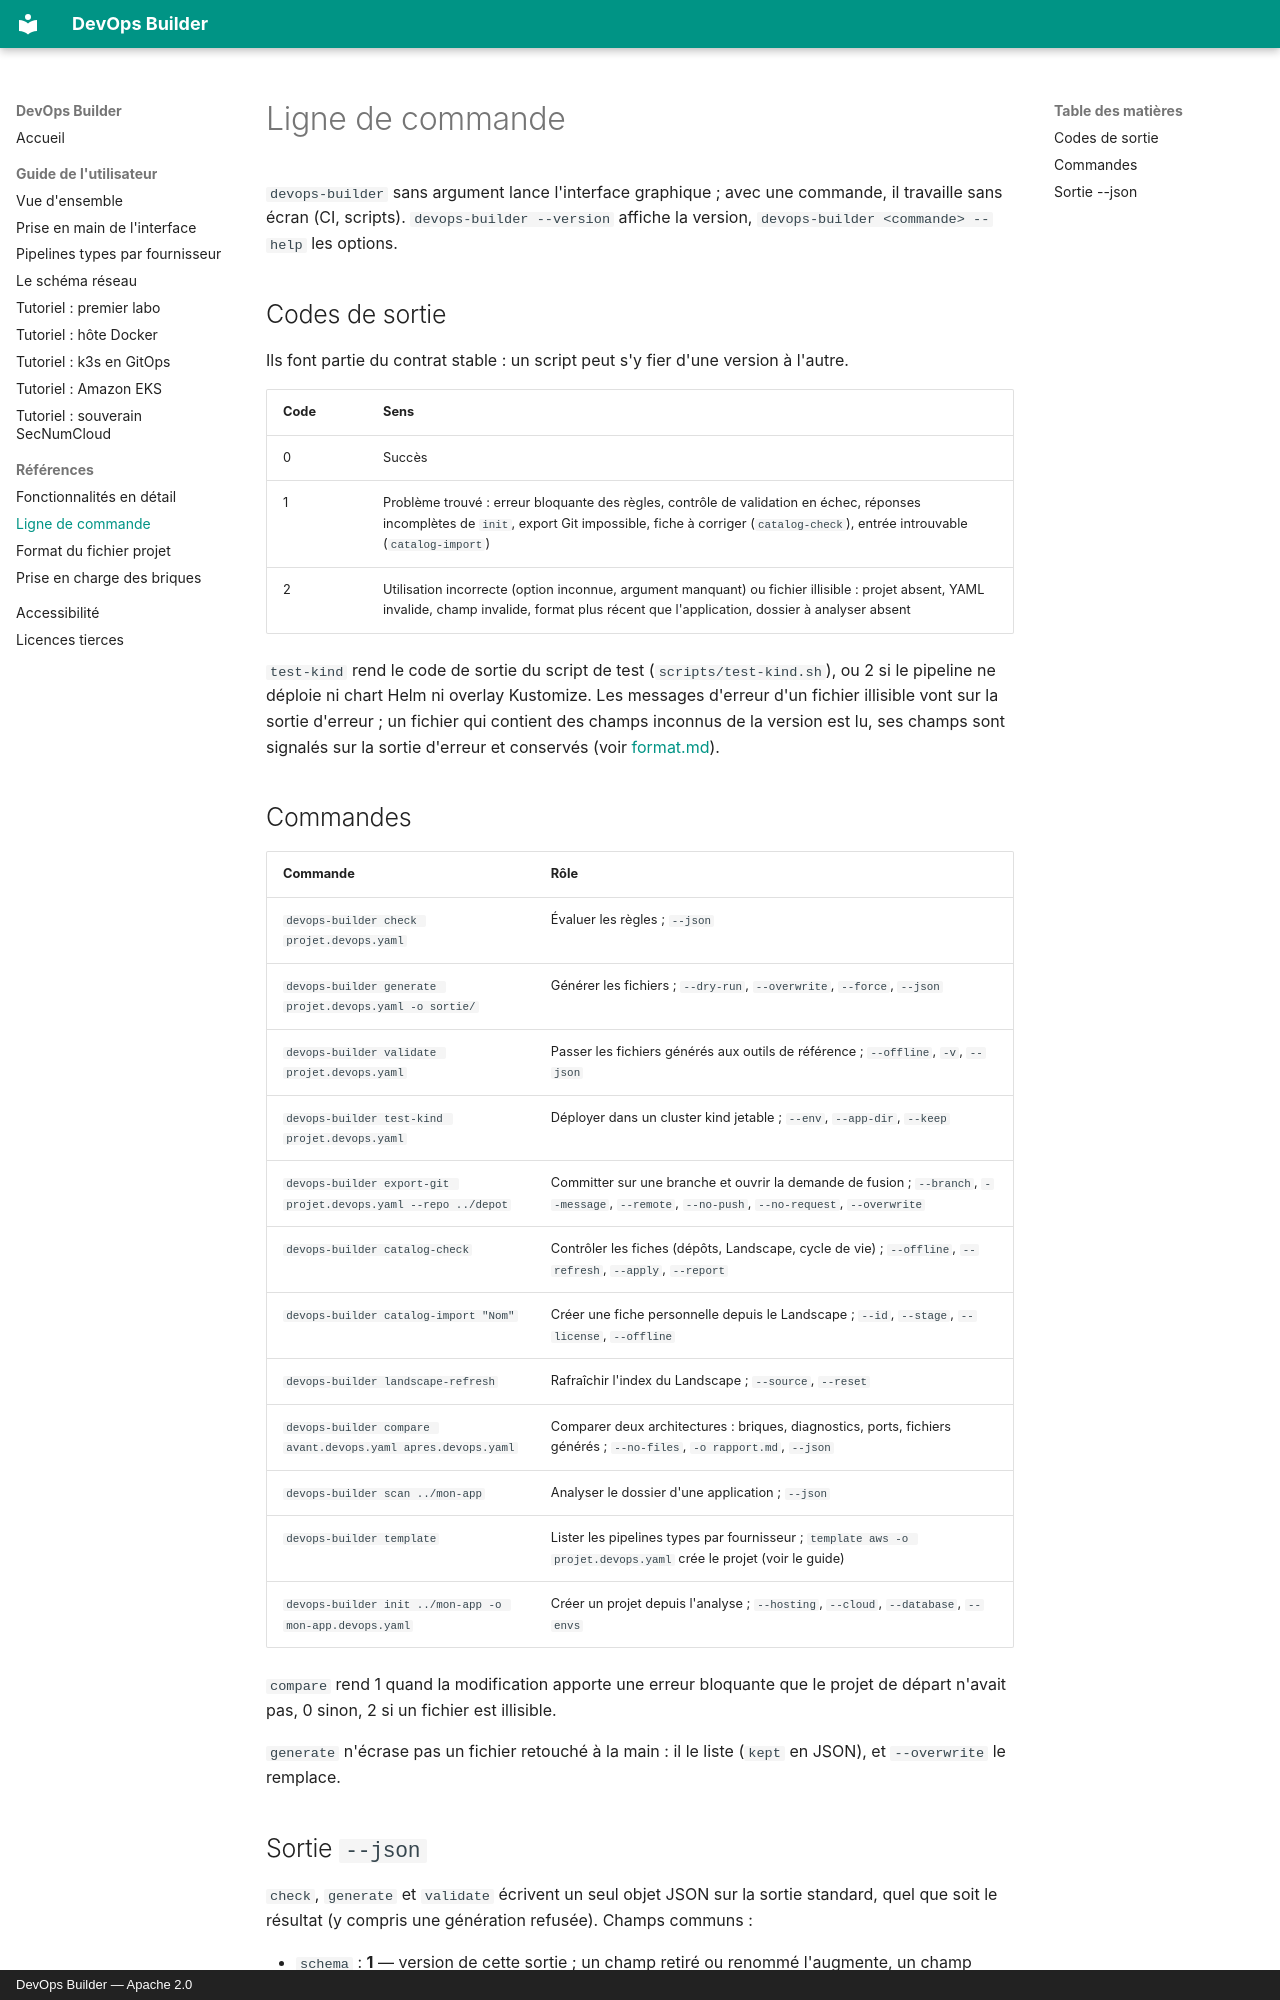

repository: denvi44/devops-builder · page: ligne-de-commande/index.html · generator: mkdocs · copyright: DevOps Builder — Apache 2.0

# Ligne de commande

`devops-builder` sans argument lance l'interface graphique ; avec une commande, il travaille sans écran
(CI, scripts). `devops-builder --version` affiche la version, `devops-builder <commande> --help` les options.

## Codes de sortie

Ils font partie du contrat stable : un script peut s'y fier d'une version à l'autre.

| Code | Sens |
| --- | --- |
| 0 | Succès |
| 1 | Problème trouvé : erreur bloquante des règles, contrôle de validation en échec, réponses incomplètes de `init`, export Git impossible, fiche à corriger (`catalog-check`), entrée introuvable (`catalog-import`) |
| 2 | Utilisation incorrecte (option inconnue, argument manquant) ou fichier illisible : projet absent, YAML invalide, champ invalide, format plus récent que l'application, dossier à analyser absent |

`test-kind` rend le code de sortie du script de test (`scripts/test-kind.sh`), ou 2 si le pipeline ne
déploie ni chart Helm ni overlay Kustomize. Les messages d'erreur d'un fichier illisible vont sur la sortie
d'erreur ; un fichier qui contient des champs inconnus de la version est lu, ses champs sont signalés sur la
sortie d'erreur et conservés (voir [format.md](format.md)).

## Commandes

| Commande | Rôle |
| --- | --- |
| `devops-builder check projet.devops.yaml` | Évaluer les règles ; `--json` |
| `devops-builder generate projet.devops.yaml -o sortie/` | Générer les fichiers ; `--dry-run`, `--overwrite`, `--force`, `--json` |
| `devops-builder validate projet.devops.yaml` | Passer les fichiers générés aux outils de référence ; `--offline`, `-v`, `--json` |
| `devops-builder test-kind projet.devops.yaml` | Déployer dans un cluster kind jetable ; `--env`, `--app-dir`, `--keep` |
| `devops-builder export-git projet.devops.yaml --repo ../depot` | Committer sur une branche et ouvrir la demande de fusion ; `--branch`, `--message`, `--remote`, `--no-push`, `--no-request`, `--overwrite` |
| `devops-builder catalog-check` | Contrôler les fiches (dépôts, Landscape, cycle de vie) ; `--offline`, `--refresh`, `--apply`, `--report` |
| `devops-builder catalog-import "Nom"` | Créer une fiche personnelle depuis le Landscape ; `--id`, `--stage`, `--license`, `--offline` |
| `devops-builder landscape-refresh` | Rafraîchir l'index du Landscape ; `--source`, `--reset` |
| `devops-builder compare avant.devops.yaml apres.devops.yaml` | Comparer deux architectures : briques, diagnostics, ports, fichiers générés ; `--no-files`, `-o rapport.md`, `--json` |
| `devops-builder scan ../mon-app` | Analyser le dossier d'une application ; `--json` |
| `devops-builder template` | Lister les pipelines types par fournisseur ; `template aws -o projet.devops.yaml` crée le projet (voir le guide) |
| `devops-builder init ../mon-app -o mon-app.devops.yaml` | Créer un projet depuis l'analyse ; `--hosting`, `--cloud`, `--database`, `--envs` |

`compare` rend 1 quand la modification apporte une erreur bloquante que le projet de départ n'avait pas, 0 sinon, 2 si un fichier est illisible.

`generate` n'écrase pas un fichier retouché à la main : il le liste (`kept` en JSON), et `--overwrite` le
remplace.
